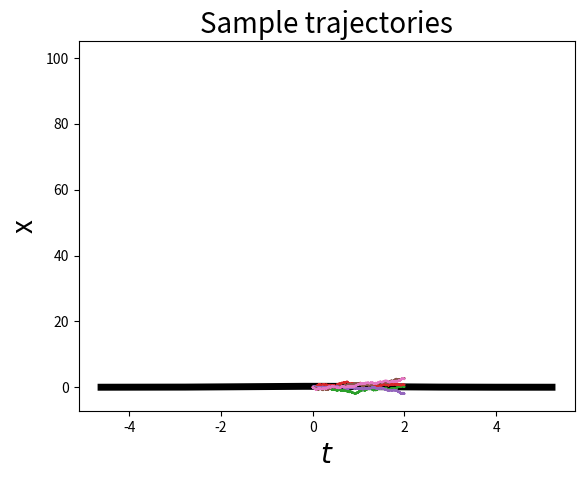

This chart was generated by the following Python code:
# from https://colab.research.google.com/<link-removed>
# 1aSQTgoqmyqGpLI9q7IRDlXXeMdAG-E4X?usp=sharing#scrollTo=1iwJfowMYB5f
import numpy as np
import matplotlib.pyplot as plt

from scipy.stats import norm

# Simulate SDE with drift function f and
# noise amplitude g for arbitrary number of steps


def forward_SDE_simulation(x0, nsteps, dt, f, g, params):

    # Initialize time and a stochastic trajectory
    t = 0
    x_traj = np.zeros((nsteps + 1, *x0.shape))
    x_traj[0] = np.copy(x0)

    # Perform many Euler-Maruyama time steps
    for i in range(nsteps):
        # standard normal random number
        random_normal = np.random.randn(*x0.shape)

        x_traj[i+1] = x_traj[i] + f(x_traj[i], t, params)*dt + \
            g(x_traj[i], t, params)*np.sqrt(dt)*random_normal
        t = t + dt

    return x_traj


# Drift function for diffusion (returns zeros)
def f_diff_simple(x, t, params):
    return np.zeros((*x.shape,))


# Noise amplitude for diffusion (constant)
def g_diff_simple(x, t, params):
    sigma = params['sigma']
    return sigma*np.ones((*x.shape,))


# Exact transition probability for 1D diffusion
def transition_probability_diffusion_exact(x, t, params):
    x0, sigma = params['x0'], params['sigma']

    # pdf of normal distribution with mean x0 and variance (sigma^2)*t
    pdf = norm.pdf(x, loc=x0, scale=np.sqrt((sigma**2)*t))
    return pdf


def simulate():
    sigma = 1         # noise amplitude for 1D diffusion

    num_samples = 1000
    x0 = np.zeros(num_samples)    # initial condition for diffusion

    nsteps = 2000      # number of simulation steps
    dt = 0.001          # size of small time steps
    T = nsteps*dt
    t = np.linspace(0, T, nsteps + 1)

    params = {'sigma': sigma, 'x0': x0, 'T': T}

    x_traj = forward_SDE_simulation(
        x0, nsteps, dt, f_diff_simple, g_diff_simple, params)

    return x_traj, t, params, T


def plot(x_traj, t, params, T):
    # Plot initial distribution (distribution before diffusion)
    plt.hist(x_traj[0], density=True, bins=100)
    plt.title("$t = 0$", fontsize=20)
    plt.xlabel("$x$", fontsize=20)
    plt.ylabel("probability", fontsize=20)
    plt.savefig("t0.png")

    # Compute exact transition probability
    x_f_min, x_f_max = np.amin(x_traj[-1]), np.amax(x_traj[-1])
    num_xf = 1000
    x_f_arg = np.linspace(x_f_min, x_f_max, num_xf)
    pdf_final = transition_probability_diffusion_exact(x_f_arg, T, params)

    # Plot final distribution (distribution after diffusion)
    plt.hist(x_traj[-1], bins=100, density=True)
    plt.plot(x_f_arg, pdf_final, color='black', linewidth=5)
    plt.title("$t = $"+str(T), fontsize=20)
    plt.xlabel("$x$", fontsize=20)
    plt.ylabel("probability", fontsize=20)
    plt.savefig("t2.png")

    # Plot some trajectories
    sample_trajectories = [0, 1, 2, 3, 4]
    for s in sample_trajectories:
        plt.plot(t, x_traj[:, s])
    plt.title("Sample trajectories", fontsize=20)
    plt.xlabel("$t$", fontsize=20)
    plt.ylabel("x", fontsize=20)
    plt.savefig("trajectories.png")


if __name__ == "__main__":
    x_traj, t, params, T = simulate()
    plot(x_traj, t, params, T)
